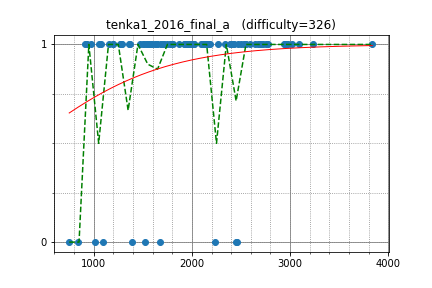

Data behind this chart, as committed beside it:
semiexp, 3837.731832, 1
sugim48, 3019, 1
yosupo, 3230, 1
dnk, 2526, 1
tozangezan, 2934, 1
Huziwara, 2707, 1
maroonrk, 2427, 1
DEGwer, 2958, 1
japlj, 2776, 1
IH19980412, 2587, 1
satashun, 2647, 1
camypaper, 2414, 1
sigma425, 2724, 1
E869120, 2025, 1
rickytheta, 2340, 1
ei13333, 2113, 1
satos, 2547, 1
wo01, 2948, 1
uwi, 3092, 1
LayCurse, 2261, 1
anta, 2976, 1
pekempey, 2497, 1
natsugiri, 2673, 1
kyuridenamida, 2133, 1
kmjp, 2757, 1
sate3saku3, 1914, 1
koyumeishi, 2163, 1
nuip, 2688, 1
a3636tako, 2023, 1
math, 2455, 0
nwin, 2237, 0
nmnmnmnmnmnmnm, 1968, 1
eitaho, 2161, 1
threepipes_s, 1590, 1
pes, 2545, 1
tomerun, 2392, 1
oyas, 1871, 1
FF256grhy, 1645, 1
hirokazu1020, 2140, 1
takamoto, 2185, 1
garnacha, 1934, 1
tubo28, 1985, 1
kdh9949, 2402, 1
suigingin, 1639, 1
kobae964, 2472, 1
eukaryo, 2120, 1
startcpp, 1972, 1
conf, 1994, 1
HORI1991, 1473, 1
yaketake08, 1515, 1
NSTomoS, 1790, 1
selpo, 2088, 1
poyodr, 1720, 1
ZhenjianYang, 1681, 1
hamukichi, 1503, 1
autumn_eel, 1365, 1
motxx, 1565, 1
kaityo_iso, 968.7, 1
commy, 1541, 1
mio_h1917, 1751, 1
rsk0315, 1542, 1
... 32 more rows
